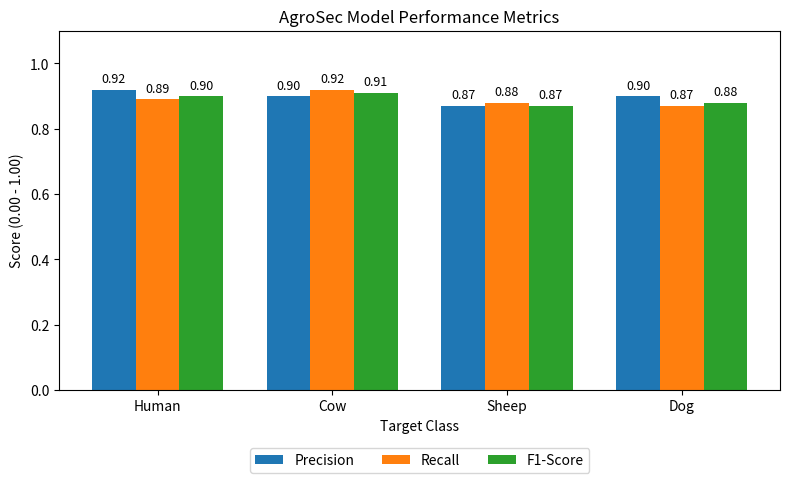

The matplotlib source for this figure:
import matplotlib.pyplot as plt
import numpy as np

# Data from Table 4.4
classes = ['Human', 'Cow', 'Sheep', 'Dog']
precision = [0.92, 0.90, 0.87, 0.90]
recall = [0.89, 0.92, 0.88, 0.87]
f1_scores = [0.90, 0.91, 0.87, 0.88]

# Set up the bar positioning
x = np.arange(len(classes))
width = 0.25  # Width of the bars

# Create the plot
fig, ax = plt.subplots(figsize=(8, 5))
rects1 = ax.bar(x - width, precision, width, label='Precision', color='#1f77b4')
rects2 = ax.bar(x, recall, width, label='Recall', color='#ff7f0e')
rects3 = ax.bar(x + width, f1_scores, width, label='F1-Score', color='#2ca02c')

# Add labels, title, and formatting
ax.set_ylabel('Score (0.00 - 1.00)')
ax.set_xlabel('Target Class')
ax.set_title('AgroSec Model Performance Metrics')
ax.set_xticks(x)
ax.set_xticklabels(classes)
ax.set_ylim(0, 1.1)  # Set ceiling slightly above 1.0 to fit labels
ax.legend(loc='lower center', bbox_to_anchor=(0.5, -0.25), ncol=3)

# Function to attach the exact numbers above each bar
def autolabel(rects):
    for rect in rects:
        height = rect.get_height()
        ax.annotate(f'{height:.2f}',
                    xy=(rect.get_x() + rect.get_width() / 2, height),
                    xytext=(0, 3),  # 3 points vertical offset
                    textcoords="offset points",
                    ha='center', va='bottom', fontsize=9)

autolabel(rects1)
autolabel(rects2)
autolabel(rects3)

# Save and display
plt.tight_layout()
plt.savefig('agrosec_performance_chart.png', dpi=300, bbox_inches='tight')
plt.show()
